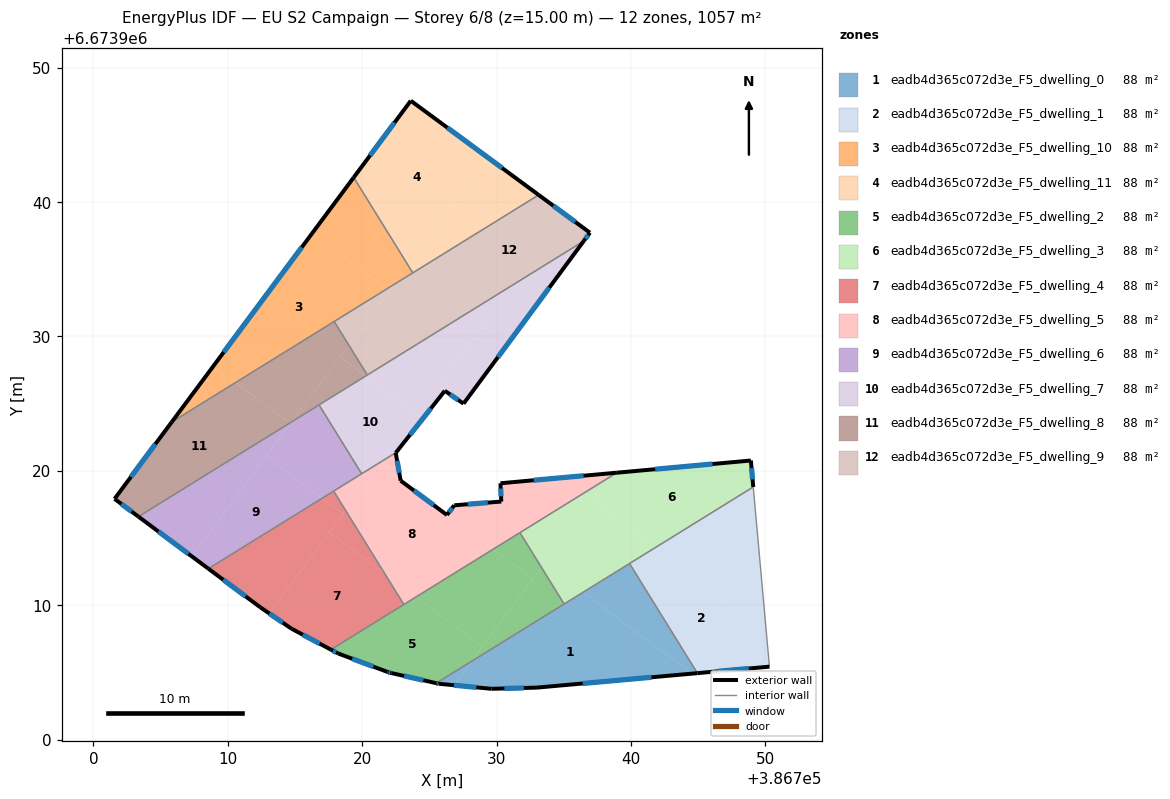
=== STOREY PLAN SPEC (per zone: floor XY polygon, exterior-wall plan segments, windows/doors) ===
zone 1: eadb4d365c072d3e_F5_dwelling_0  (88.1 m²)
  floor: (386744.58, 6673904.91) (386733.01, 6673903.87) (386729.61, 6673903.78) (386726.83, 6673904.05) (386728.16, 6673905.83) (386736.44, 6673910.96)
  floor: (386739.90, 6673913.10) (386744.95, 6673904.94) (386744.58, 6673904.91) (386736.44, 6673910.96)
  floor: (386728.16, 6673905.83) (386726.83, 6673904.05) (386725.71, 6673904.15) (386725.52, 6673904.20)
  exterior wall: (386733.01, 6673903.87) – (386744.95, 6673904.94)  [12.0 m]
    window: (386736.42, 6673904.18) – (386741.54, 6673904.64)  [6.6 m²]
  exterior wall: (386729.61, 6673903.78) – (386733.01, 6673903.87)  [3.4 m]
    window: (386730.58, 6673903.80) – (386732.04, 6673903.84)  [1.9 m²]
  exterior wall: (386725.71, 6673904.15) – (386729.61, 6673903.78)  [3.9 m]
    window: (386726.83, 6673904.05) – (386728.50, 6673903.89)  [2.2 m²]
  exterior wall: (386725.52, 6673904.20) – (386725.71, 6673904.15)  [0.2 m]
    window: (386725.57, 6673904.19) – (386725.65, 6673904.17)  [0.1 m²]
  interior walls: 3
zone 2: eadb4d365c072d3e_F5_dwelling_1  (88.1 m²)
  floor: (386750.07, 6673908.17) (386750.31, 6673905.43) (386744.95, 6673904.94) (386739.90, 6673913.10) (386741.83, 6673914.29)
  floor: (386749.11, 6673918.80) (386750.07, 6673908.17) (386741.83, 6673914.29)
  exterior wall: (386744.95, 6673904.94) – (386750.31, 6673905.43)  [5.4 m]
    window: (386746.48, 6673905.08) – (386748.78, 6673905.29)  [3.0 m²]
  interior walls: 3
zone 3: eadb4d365c072d3e_F5_dwelling_10  (88.1 m²)
  floor: (386721.84, 6673933.54) (386710.57, 6673926.57) (386708.93, 6673927.80) (386716.28, 6673937.68)
  floor: (386723.42, 6673935.30) (386723.77, 6673934.74) (386722.35, 6673933.86)
  floor: (386710.57, 6673926.57) (386705.83, 6673923.63) (386708.93, 6673927.80)
  floor: (386719.37, 6673941.84) (386723.42, 6673935.30) (386722.35, 6673933.86) (386721.84, 6673933.54) (386716.28, 6673937.68)
  exterior wall: (386719.37, 6673941.84) – (386705.83, 6673923.63)  [22.7 m]
    window: (386715.50, 6673936.64) – (386709.70, 6673928.83)  [12.5 m²]
  interior walls: 3
zone 4: eadb4d365c072d3e_F5_dwelling_11  (88.1 m²)
  floor: (386724.68, 6673935.30) (386723.77, 6673934.74) (386723.42, 6673935.30) (386723.87, 6673935.90)
  floor: (386733.14, 6673940.54) (386724.68, 6673935.30) (386723.87, 6673935.90) (386729.38, 6673943.30)
  floor: (386729.38, 6673943.30) (386723.42, 6673935.30) (386719.37, 6673941.84) (386723.62, 6673947.55)
  exterior wall: (386723.62, 6673947.55) – (386719.37, 6673941.84)  [7.1 m]
    window: (386722.41, 6673945.92) – (386720.59, 6673943.47)  [3.9 m²]
  exterior wall: (386733.14, 6673940.54) – (386723.62, 6673947.55)  [11.8 m]
    window: (386730.42, 6673942.54) – (386726.34, 6673945.54)  [6.5 m²]
  interior walls: 2
zone 5: eadb4d365c072d3e_F5_dwelling_2  (88.1 m²)
  floor: (386728.97, 6673906.92) (386728.16, 6673905.83) (386725.52, 6673904.20) (386722.17, 6673904.95) (386721.89, 6673905.04) (386718.21, 6673906.41) (386717.68, 6673906.69) (386724.01, 6673910.61)
  floor: (386733.35, 6673912.81) (386735.03, 6673910.09) (386728.16, 6673905.83)
  floor: (386732.71, 6673911.95) (386728.97, 6673906.92) (386724.01, 6673910.61) (386729.74, 6673914.16)
  floor: (386731.75, 6673915.40) (386733.35, 6673912.81) (386732.71, 6673911.95) (386729.74, 6673914.16)
  exterior wall: (386722.17, 6673904.95) – (386725.52, 6673904.20)  [3.4 m]
    window: (386723.13, 6673904.74) – (386724.56, 6673904.41)  [1.9 m²]
  exterior wall: (386721.89, 6673905.04) – (386722.17, 6673904.95)  [0.3 m]
    window: (386721.97, 6673905.01) – (386722.09, 6673904.98)  [0.2 m²]
  exterior wall: (386718.21, 6673906.41) – (386721.89, 6673905.04)  [3.9 m]
    window: (386719.26, 6673906.02) – (386720.84, 6673905.43)  [2.2 m²]
  exterior wall: (386717.67, 6673906.69) – (386718.21, 6673906.41)  [0.6 m]
    window: (386717.83, 6673906.61) – (386718.06, 6673906.49)  [0.3 m²]
  interior walls: 4
zone 6: eadb4d365c072d3e_F5_dwelling_3  (88.1 m²)
  floor: (386748.93, 6673920.77) (386749.11, 6673918.80) (386741.83, 6673914.29) (386737.08, 6673917.83) (386738.29, 6673919.45) (386738.95, 6673919.86)
  floor: (386738.29, 6673919.45) (386737.08, 6673917.83) (386741.83, 6673914.29) (386735.03, 6673910.09) (386731.75, 6673915.40)
  exterior wall: (386748.93, 6673920.77) – (386738.95, 6673919.86)  [10.0 m]
    window: (386746.08, 6673920.51) – (386741.80, 6673920.12)  [5.5 m²]
  exterior wall: (386749.11, 6673918.80) – (386748.93, 6673920.77)  [2.0 m]
    window: (386749.06, 6673919.36) – (386748.98, 6673920.21)  [1.1 m²]
  interior walls: 4
zone 7: eadb4d365c072d3e_F5_dwelling_4  (88.1 m²)
  floor: (386718.57, 6673916.80) (386713.07, 6673909.40) (386712.43, 6673909.83) (386708.55, 6673912.72) (386717.01, 6673917.96)
  floor: (386721.69, 6673912.34) (386723.10, 6673910.05) (386717.68, 6673906.69) (386714.75, 6673908.25) (386713.07, 6673909.40) (386717.54, 6673915.42)
  floor: (386718.76, 6673917.06) (386721.69, 6673912.34) (386717.54, 6673915.42)
  floor: (386717.88, 6673918.49) (386718.76, 6673917.06) (386718.57, 6673916.80) (386717.01, 6673917.96)
  exterior wall: (386714.75, 6673908.25) – (386717.67, 6673906.69)  [3.3 m]
    window: (386715.58, 6673907.81) – (386716.84, 6673907.14)  [1.8 m²]
  exterior wall: (386712.43, 6673909.83) – (386714.75, 6673908.25)  [2.8 m]
    window: (386713.10, 6673909.38) – (386714.09, 6673908.70)  [1.5 m²]
  exterior wall: (386708.55, 6673912.72) – (386712.43, 6673909.83)  [4.8 m]
    window: (386709.66, 6673911.90) – (386711.33, 6673910.66)  [2.7 m²]
  interior walls: 3
zone 8: eadb4d365c072d3e_F5_dwelling_5  (88.1 m²)
  floor: (386729.74, 6673914.16) (386724.01, 6673910.61) (386721.69, 6673912.34) (386718.76, 6673917.06) (386721.28, 6673920.45)
  floor: (386738.57, 6673919.83) (386738.29, 6673919.45) (386729.74, 6673914.16) (386722.87, 6673919.27) (386726.31, 6673916.71) (386726.85, 6673917.44) (386730.36, 6673917.71) (386730.29, 6673919.08)
  floor: (386738.95, 6673919.86) (386738.29, 6673919.45) (386738.57, 6673919.83)
  floor: (386722.52, 6673921.36) (386722.50, 6673921.34) (386722.87, 6673919.27) (386721.28, 6673920.45) (386718.76, 6673917.06) (386717.88, 6673918.49)
  floor: (386724.01, 6673910.61) (386723.10, 6673910.05) (386721.69, 6673912.34)
  exterior wall: (386726.31, 6673916.71) – (386722.87, 6673919.27)  [4.3 m]
    window: (386725.33, 6673917.44) – (386723.85, 6673918.54)  [2.4 m²]
  exterior wall: (386726.85, 6673917.44) – (386726.31, 6673916.71)  [0.9 m]
    window: (386726.70, 6673917.23) – (386726.47, 6673916.92)  [0.5 m²]
  exterior wall: (386730.36, 6673917.71) – (386726.85, 6673917.44)  [3.5 m]
    window: (386729.36, 6673917.64) – (386727.85, 6673917.52)  [1.9 m²]
  exterior wall: (386730.29, 6673919.08) – (386730.36, 6673917.71)  [1.4 m]
    window: (386730.31, 6673918.69) – (386730.34, 6673918.10)  [0.8 m²]
  exterior wall: (386738.95, 6673919.86) – (386730.29, 6673919.08)  [8.7 m]
    window: (386736.48, 6673919.64) – (386732.77, 6673919.30)  [4.8 m²]
  exterior wall: (386722.50, 6673921.34) – (386722.52, 6673921.36)  [0.0 m]
  exterior wall: (386722.87, 6673919.27) – (386722.50, 6673921.34)  [2.1 m]
    window: (386722.76, 6673919.86) – (386722.60, 6673920.75)  [1.2 m²]
  interior walls: 5
zone 9: eadb4d365c072d3e_F5_dwelling_6  (88.1 m²)
  floor: (386716.79, 6673924.91) (386719.97, 6673919.78) (386717.01, 6673917.96) (386712.83, 6673921.06) (386714.76, 6673923.65)
  floor: (386717.01, 6673917.96) (386708.55, 6673912.72) (386707.31, 6673913.64) (386712.83, 6673921.06)
  floor: (386714.66, 6673923.53) (386707.31, 6673913.64) (386703.35, 6673916.59) (386714.62, 6673923.56)
  exterior wall: (386703.35, 6673916.59) – (386708.55, 6673912.72)  [6.5 m]
    window: (386704.84, 6673915.49) – (386707.07, 6673913.83)  [3.6 m²]
  interior walls: 4
zone 10: eadb4d365c072d3e_F5_dwelling_7  (88.1 m²)
  floor: (386736.49, 6673937.10) (386727.55, 6673925.00) (386725.64, 6673926.31) (386729.60, 6673931.63) (386728.72, 6673932.29)
  floor: (386724.52, 6673923.89) (386722.52, 6673921.36) (386719.97, 6673919.78) (386716.79, 6673924.91) (386720.26, 6673927.06)
  floor: (386729.60, 6673931.63) (386725.64, 6673926.31) (386726.15, 6673925.96) (386724.52, 6673923.89) (386720.26, 6673927.06) (386720.39, 6673927.13) (386728.72, 6673932.29)
  exterior wall: (386722.52, 6673921.36) – (386726.15, 6673925.96)  [5.9 m]
    window: (386723.56, 6673922.68) – (386725.11, 6673924.65)  [3.2 m²]
  exterior wall: (386727.55, 6673925.00) – (386736.49, 6673937.10)  [15.0 m]
    window: (386730.10, 6673928.46) – (386733.93, 6673933.64)  [8.3 m²]
  exterior wall: (386726.15, 6673925.96) – (386727.55, 6673925.00)  [1.7 m]
    window: (386726.55, 6673925.68) – (386727.15, 6673925.28)  [0.9 m²]
  interior walls: 4
zone 11: eadb4d365c072d3e_F5_dwelling_8  (88.1 m²)
  floor: (386714.62, 6673923.56) (386703.35, 6673916.59) (386701.57, 6673917.91) (386705.83, 6673923.63) (386710.57, 6673926.57)
  floor: (386717.92, 6673931.12) (386719.01, 6673929.36) (386714.76, 6673923.65) (386714.62, 6673923.56) (386710.57, 6673926.57)
  floor: (386719.01, 6673929.36) (386720.38, 6673927.13) (386720.26, 6673927.06) (386718.35, 6673928.48)
  floor: (386720.26, 6673927.06) (386714.76, 6673923.65) (386718.35, 6673928.48)
  exterior wall: (386701.57, 6673917.91) – (386703.35, 6673916.59)  [2.2 m]
    window: (386702.08, 6673917.54) – (386702.84, 6673916.97)  [1.2 m²]
  exterior wall: (386705.83, 6673923.63) – (386701.57, 6673917.91)  [7.1 m]
    window: (386704.61, 6673922.00) – (386702.79, 6673919.55)  [3.9 m²]
  interior walls: 4
zone 12: eadb4d365c072d3e_F5_dwelling_9  (88.1 m²)
  floor: (386728.72, 6673932.29) (386720.39, 6673927.13) (386719.01, 6673929.36) (386722.35, 6673933.86) (386724.68, 6673935.30)
  floor: (386722.02, 6673933.41) (386719.01, 6673929.36) (386717.92, 6673931.12) (386721.84, 6673933.54)
  floor: (386736.95, 6673937.73) (386736.49, 6673937.10) (386728.72, 6673932.29) (386724.68, 6673935.30) (386733.14, 6673940.54)
  floor: (386722.35, 6673933.86) (386722.02, 6673933.41) (386721.84, 6673933.54)
  exterior wall: (386736.95, 6673937.73) – (386733.14, 6673940.54)  [4.7 m]
    window: (386735.86, 6673938.53) – (386734.23, 6673939.73)  [2.6 m²]
  exterior wall: (386736.49, 6673937.10) – (386736.95, 6673937.73)  [0.8 m]
    window: (386736.62, 6673937.28) – (386736.82, 6673937.55)  [0.4 m²]
  interior walls: 4

=== DERIVED (storey summary) ===
Building: EU S2 Campaign
Storey: 6 of 8  (floor level z = 15.00 m)
Storey gross floor area: 1057.1 m²
Zones on this storey: 12
  - eadb4d365c072d3e_F5_dwelling_0: floor 88.1 m²; exterior wall 19.5 m (58.5 m²); 4 window(s) 10.7 m²; WWR 18.4%
  - eadb4d365c072d3e_F5_dwelling_1: floor 88.1 m²; exterior wall 5.4 m (16.2 m²); 1 window(s) 3.0 m²; WWR 18.4%
  - eadb4d365c072d3e_F5_dwelling_10: floor 88.1 m²; exterior wall 22.7 m (68.1 m²); 1 window(s) 12.5 m²; WWR 18.4%
  - eadb4d365c072d3e_F5_dwelling_11: floor 88.1 m²; exterior wall 18.9 m (56.8 m²); 2 window(s) 10.4 m²; WWR 18.4%
  - eadb4d365c072d3e_F5_dwelling_2: floor 88.1 m²; exterior wall 8.3 m (24.8 m²); 4 window(s) 4.5 m²; WWR 18.4%
  - eadb4d365c072d3e_F5_dwelling_3: floor 88.1 m²; exterior wall 12.0 m (36.0 m²); 2 window(s) 6.6 m²; WWR 18.4%
  - eadb4d365c072d3e_F5_dwelling_4: floor 88.1 m²; exterior wall 11.0 m (32.9 m²); 3 window(s) 6.0 m²; WWR 18.4%
  - eadb4d365c072d3e_F5_dwelling_5: floor 88.1 m²; exterior wall 20.9 m (62.7 m²); 6 window(s) 11.5 m²; WWR 18.3%
  - eadb4d365c072d3e_F5_dwelling_6: floor 88.1 m²; exterior wall 6.5 m (19.5 m²); 1 window(s) 3.6 m²; WWR 18.4%
  - eadb4d365c072d3e_F5_dwelling_7: floor 88.1 m²; exterior wall 22.6 m (67.8 m²); 3 window(s) 12.5 m²; WWR 18.4%
  - eadb4d365c072d3e_F5_dwelling_8: floor 88.1 m²; exterior wall 9.3 m (28.0 m²); 2 window(s) 5.1 m²; WWR 18.4%
  - eadb4d365c072d3e_F5_dwelling_9: floor 88.1 m²; exterior wall 5.5 m (16.5 m²); 2 window(s) 3.0 m²; WWR 18.4%
Zone adjacency (shared interzone walls):
  - eadb4d365c072d3e_F5_dwelling_0 ↔ eadb4d365c072d3e_F5_dwelling_1
  - eadb4d365c072d3e_F5_dwelling_0 ↔ eadb4d365c072d3e_F5_dwelling_2
  - eadb4d365c072d3e_F5_dwelling_0 ↔ eadb4d365c072d3e_F5_dwelling_3
  - eadb4d365c072d3e_F5_dwelling_1 ↔ eadb4d365c072d3e_F5_dwelling_3
  - eadb4d365c072d3e_F5_dwelling_10 ↔ eadb4d365c072d3e_F5_dwelling_11
  - eadb4d365c072d3e_F5_dwelling_10 ↔ eadb4d365c072d3e_F5_dwelling_8
  - eadb4d365c072d3e_F5_dwelling_10 ↔ eadb4d365c072d3e_F5_dwelling_9
  - eadb4d365c072d3e_F5_dwelling_11 ↔ eadb4d365c072d3e_F5_dwelling_9
  - eadb4d365c072d3e_F5_dwelling_2 ↔ eadb4d365c072d3e_F5_dwelling_3
  - eadb4d365c072d3e_F5_dwelling_2 ↔ eadb4d365c072d3e_F5_dwelling_4
  - eadb4d365c072d3e_F5_dwelling_2 ↔ eadb4d365c072d3e_F5_dwelling_5
  - eadb4d365c072d3e_F5_dwelling_3 ↔ eadb4d365c072d3e_F5_dwelling_5
  - eadb4d365c072d3e_F5_dwelling_4 ↔ eadb4d365c072d3e_F5_dwelling_5
  - eadb4d365c072d3e_F5_dwelling_4 ↔ eadb4d365c072d3e_F5_dwelling_6
  - eadb4d365c072d3e_F5_dwelling_5 ↔ eadb4d365c072d3e_F5_dwelling_6
  - eadb4d365c072d3e_F5_dwelling_5 ↔ eadb4d365c072d3e_F5_dwelling_7
  - eadb4d365c072d3e_F5_dwelling_6 ↔ eadb4d365c072d3e_F5_dwelling_7
  - eadb4d365c072d3e_F5_dwelling_6 ↔ eadb4d365c072d3e_F5_dwelling_8
  - eadb4d365c072d3e_F5_dwelling_7 ↔ eadb4d365c072d3e_F5_dwelling_8
  - eadb4d365c072d3e_F5_dwelling_7 ↔ eadb4d365c072d3e_F5_dwelling_9
  - eadb4d365c072d3e_F5_dwelling_8 ↔ eadb4d365c072d3e_F5_dwelling_9